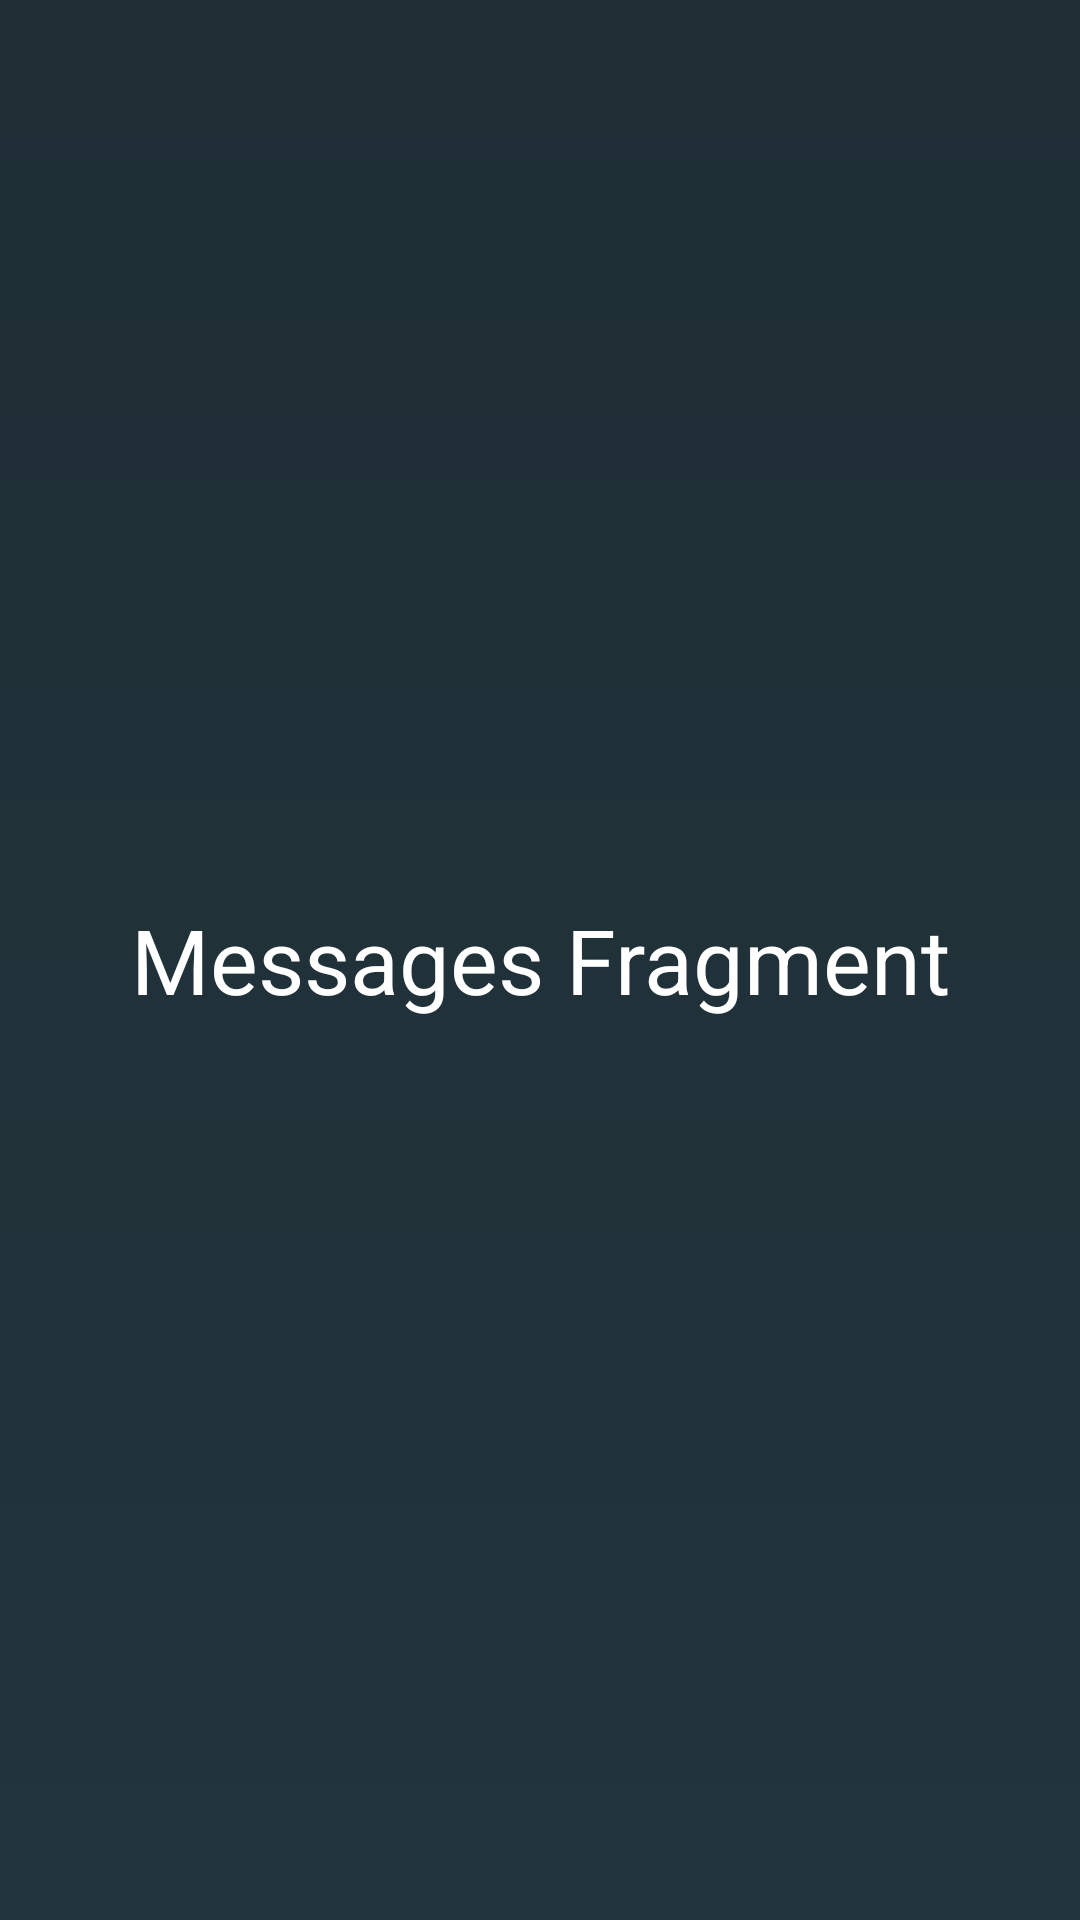

Reconstruct the res/layout file that produces this screen, plus the resources it refers to.
<!-- AndroidManifest.xml: application theme Theme.TBC_Assign22 -->
<!-- res/layout/fragment_messages.xml -->
<?xml version="1.0" encoding="utf-8"?>
<androidx.constraintlayout.widget.ConstraintLayout xmlns:android="http://schemas.android.com/apk/res/android"
    xmlns:app="http://schemas.android.com/apk/res-auto"
    xmlns:tools="http://schemas.android.com/tools"
    android:layout_width="match_parent"
    android:id="@+id/fragment_container"
    android:layout_height="match_parent"
    android:background="@drawable/background_fragment"
    tools:context=".presentation.screen.messages.MessagesFragment">

    <androidx.appcompat.widget.AppCompatTextView
        android:layout_width="match_parent"
        android:layout_height="match_parent"
        android:gravity="center"
        android:text="Messages Fragment"
        android:textColor="@color/white"
        android:textSize="30sp" />
</androidx.constraintlayout.widget.ConstraintLayout>
<!-- resources referenced by this layout -->
<resources>
  <color name="white">#FFFFFFFF</color>
  <!-- drawable background_fragment (drawable) -->
  <?xml version="1.0" encoding="utf-8"?>
  <shape xmlns:android="http://schemas.android.com/apk/res/android">
  
      <gradient
          android:angle="90"
          android:endColor="@color/fragment_background_two"
          android:startColor="@color/fragment_background_one" />
  
  </shape>
  <style name="Theme.TBC_Assign22" parent="Base.Theme.TBC_Assign22" />
  <color name="fragment_background_two">#1F2E35</color>
  <color name="fragment_background_one">#22343C</color>
  <style name="Base.Theme.TBC_Assign22" parent="Theme.Material3.DayNight.NoActionBar">
          
          
      </style>
</resources>
